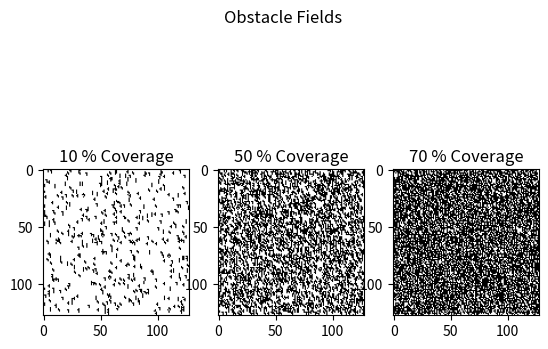

Write the Python code that produced this figure.
import numpy as np
from matplotlib import pyplot as plt
import random

"""
[redacted]
Assignment 0 - RBE 550 Motion Planning - Create Obstacle Field
Worcester Polytechnic Institute
Spring 2023
"""

def add_tetromino(environment, tetrominoes): 
    '''
    Arguments: 
        environment - `numpy array`, environment to add obstacle to. 
    Description: function to add tetronimo to given environment
    '''

    # random number used to find a position in the environment to place tetromino
    random_row = random.randint(0, environment.shape[0])  
    random_col = random.randint(0, environment.shape[1])
    random_tetromino = tetrominoes[random.randint(0, len(tetrominoes)-1)]
    tetromino_height = random_tetromino.shape[0]
    tetromino_width = random_tetromino.shape[1]


    '''
    Different coordinates of where to place tetromino are given based on quadrant within obstacle field.
    Coordinates allow for all pieces, regardless of size, are able to be placed successfully. 
    '''
    if (random_row < (environment.shape[0]//2)) and (random_col < (environment.shape[1]//2)): # Quadrant 1
         environment[random_row : (random_row + tetromino_height), random_col : (random_col + tetromino_width)] = random_tetromino
    
    if (random_row < (environment.shape[0]//2)) and (random_col > (environment.shape[1]//2)): # Quadrant 2
        environment[random_row : (random_row + tetromino_height), (random_col - tetromino_width) : random_col] = random_tetromino
    
    if (random_row > (environment.shape[0]//2)) and (random_col < (environment.shape[1]//2)): # Quadrant 3
        environment[(random_row - tetromino_height) : random_row, random_col : (random_col + tetromino_width)] = random_tetromino
    
    if (random_row > (environment.shape[0]//2)) and (random_col > (environment.shape[1]//2)): # Quadrant 4
        environment[(random_row - tetromino_height) : random_row, (random_col - tetromino_width) : random_col] = random_tetromino

    return environment

def check_coverage(environment): 
    """
    Arguments: 
        environment - `numpy array`, environment that contains obstacles to be counted
    Description: Function to check overage coverage of tetrominos in a given environment. 
    Note: since only 1s or 0s are used, `np.count_nonzero` can be used to count the number of occupied spaces
    """
    occurrence_count = np.count_nonzero(environment)
    coverage = occurrence_count/(environment.size)
    return coverage

def show_obstacle_field(environment):
    '''
    Arguments: 
        environment - `numpy array`, desired environment to be shown
    Description: Function to show a given obstacle field
    '''
    plt.imshow(environment, cmap = "binary")
    plt.show()



def create_obstacle_field(environment, goal_coverage):

    """
    Arguments: 
        environment - `numpy array` , initial environment to create obstacle field onto. 
        goal_coverage - `float` , decimal value of desired coverage for obstacle field i.e. 0.7 means 70%. 
    Description: 
    """

    tetrominoes = [np.ones((4,1)), 
               np.array([[1,1],[0,1],[0,1]]), 
               np.array([[1,0],[1,1],[0,1]]),
               np.array([[0,1],[1,1],[0,1]])]

    coverage = 0
    new_env = add_tetromino(environment, tetrominoes)

    while coverage < goal_coverage: 
        new_env = add_tetromino(new_env, tetrominoes)
        coverage = check_coverage(new_env)
    cov_print = round(coverage * 100)

    print(f"Coverage = {cov_print}%")
    return new_env, coverage

if __name__ == "__main__": 
    tetrominoes = [np.ones((4,1)), 
               np.array([[1,1],[0,1],[0,1]]), 
               np.array([[1,0],[1,1],[0,1]]),
               np.array([[0,1],[1,1],[0,1]])]

    grid_size = 128


    obstacle_field_1, coverage_1 = create_obstacle_field(np.zeros((grid_size, grid_size)), goal_coverage = 0.1)
    obstacle_field_2, coverage_2 = create_obstacle_field(np.zeros((grid_size, grid_size)), goal_coverage = 0.5)
    obstacle_field_3, coverage_3 = create_obstacle_field(np.zeros((grid_size, grid_size)), goal_coverage = 0.7)

    plt.figure("Assignment 0 (RBE 550): Creating Obstacle Fields")
    plt.subplot(2, 3, (1,4)), plt.imshow(obstacle_field_1, cmap = "binary"), plt.title(f"{round(coverage_1 * 100)} % Coverage")
    plt.subplot(2, 3, (2,5)), plt.imshow(obstacle_field_2, cmap = "binary"), plt.title(f"{round(coverage_2 * 100)} % Coverage")
    plt.subplot(1, 3, (3)), plt.imshow(obstacle_field_3, cmap = "binary"), plt.title(f"{round(coverage_3* 100)} % Coverage")
    plt.suptitle("Obstacle Fields")
   

    plt.show()
